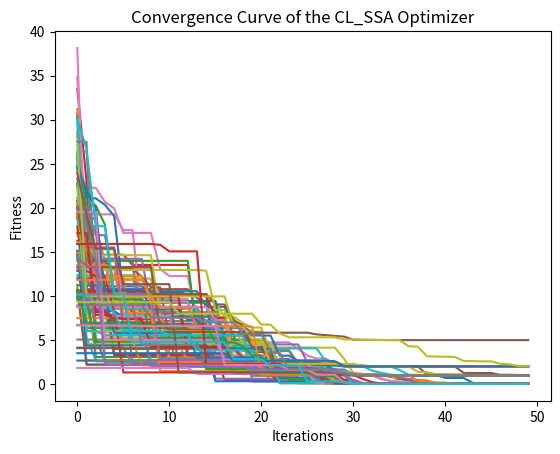

Generate this figure with matplotlib:
#!/usr/bin/env python
# coding: utf-8

# In[5]:


# Large-scale Competitive learning-based Salp Swarm for global optimization and solving Constrained mechanical and engineering design problems   
# More details about the algorithm are in [please cite the original paper ] DOI : 
# [redacted]
# Mathematics, 2023


import random
import numpy
import math
import time
import numpy as np
import matplotlib.pyplot as plt

def  getrandlist(m):
    #print(m)
    randlist = numpy.arange(m) 
    templist = numpy.arange(m) 
    #print(templist.shape)
    end = m - 1
    for i in range(0,m):
      templist[i] = i
    for i in range(0,m):
      k = random.randint(0,end)
      randlist[i] = templist[k]
      templist[k] = templist[end]
      end = end - 1
    return randlist
  
def compete(r1,r2,Fitness):
    if(Fitness[r1] < Fitness[r2]):
        return r1
    return r2

def objective_Fun (x):
    return 20+x[0]**2-10.*np.cos(2*3.14159*x[0])+x[1]**2-10*np.cos(2*3.14159*x[1])

def CL_SSA(objf, lb, ub, dim, SearchAgents_no, Max_iter):

    # destination_pos
    Dest_pos = numpy.zeros(dim)
    Dest_score = float("inf")

    if not isinstance(lb, list):
        lb = [lb] * dim
    if not isinstance(ub, list):
        ub = [ub] * dim

    # Initialize the positions of search agents
    v = numpy.zeros((SearchAgents_no, dim))
    Fitness = numpy.full(SearchAgents_no, float("inf"))
    Positions = numpy.zeros((SearchAgents_no, dim))

    for i in range(dim):
        Positions[:, i] = (
            numpy.random.uniform(0, 1, SearchAgents_no) * (ub[i] - lb[i]) + lb[i]
        )

    Convergence_curve = numpy.zeros(Max_iter)

    # Loop counter
    print('CL_SSA is optimizing  "' + objf.__name__ + '"')

    timerStart = time.time()
    startTime = time.strftime("%Y-%m-%d-%H-%M-%S")

    # Main loop
    for l in range(0, Max_iter):
        dec = 2 * math.exp(-((4 * l / Max_iter) ** 2))
        for i in range(0, SearchAgents_no):

            # Return back the search agents that go beyond the boundaries of the search space
            for j in range(dim):
                Positions[i, j] = numpy.clip(Positions[i, j], lb[j], ub[j])

            
            Fitness[i] = objf(Positions[i, :])
#             c_fitness = c_double()
#             cost_function(Positions[i, :].ctypes.data_as(POINTER(c_double)), byref(c_fitness), dim, 1, int(objf))
#             Fitness[i] = c_fitness.value
            
            if Fitness[i] < Dest_score:
                Dest_score = Fitness[i]  # Update Dest_Score
                Dest_pos = Positions[i, :].copy()
       
        #generate a random index list in preparation for pairwise competition 
        randlist = getrandlist(SearchAgents_no)
        #calculate the center (mean position) of the swar
        center = Positions.mean(axis=0)
        # Update the Position of search agents
        for i in range(0, math.ceil(SearchAgents_no/2)):
            r1 = randlist[i]
            r2 = randlist[i + math.ceil(SearchAgents_no/2)]
            #new_update 
            if(Fitness[r1] < Fitness[r2]):
                winidx = r1
                loseidx = r2
            else :
                winidx = r1
                loseidx = r2                
           #update winner ssa
            
#             winidx = compete(r1, r2,Fitness)
#             loseidx = r1 + r2 - winidx

            for j in range(0, dim):

                c1 = random.random()
                c2 = random.random()
                c3 = random.random()
                v[loseidx][j] = c1*v[loseidx][j]+ c2*( Positions[winidx][j] - Positions[loseidx][j])+ c3*0.3*(center[j] - Positions[loseidx][j])
                Positions[loseidx][j] = Positions[loseidx][j] + v[loseidx][j]
                
            for j in range(0, dim):
                c2 = random.random()
                c3 = random.random()
                    # Eq. (3.1) in the paper
                if c3 < 0.5:
                    Positions[winidx][j] = Dest_pos[j] + dec * (
                            (ub[j] - lb[j]) * c2 + lb[j]
                        )
                else:
                    Positions[winidx][j] = Dest_pos[j] - dec * (
                            (ub[j] - lb[j]) * c2 + lb[j]
                        )                
        

        Convergence_curve[l] = Dest_score

        if l % 1 == 0:
            print(
                ["At iteration " + str(l) + " the best fitness is " + str(Dest_score)]
            )



    

    return Convergence_curve


Max_iterations=50  # Maximum Number of Iterations
swarm_size = 30 # Number of salps
LB=-10  #lower bound of solution
UB=10   #upper bound of solution
Dim=2 #problem dimensions
NoRuns=100  # Number of runs
ConvergenceCurve=np.zeros((Max_iterations,NoRuns))
for r in range(NoRuns):
    result = CL_SSA(objective_Fun, LB, UB, Dim, swarm_size, Max_iterations)
    ConvergenceCurve[:,r]=result
# Plot the convergence curves of all runs
idx=range(Max_iterations)
fig= plt.figure()

#3-plot
ax=fig.add_subplot(111)
for i in range(NoRuns):
    ax.plot(idx,ConvergenceCurve[:,i])
plt.title('Convergence Curve of the CL_SSA Optimizer', fontsize=12)
plt.ylabel('Fitness')
plt.xlabel('Iterations')
plt.show()

